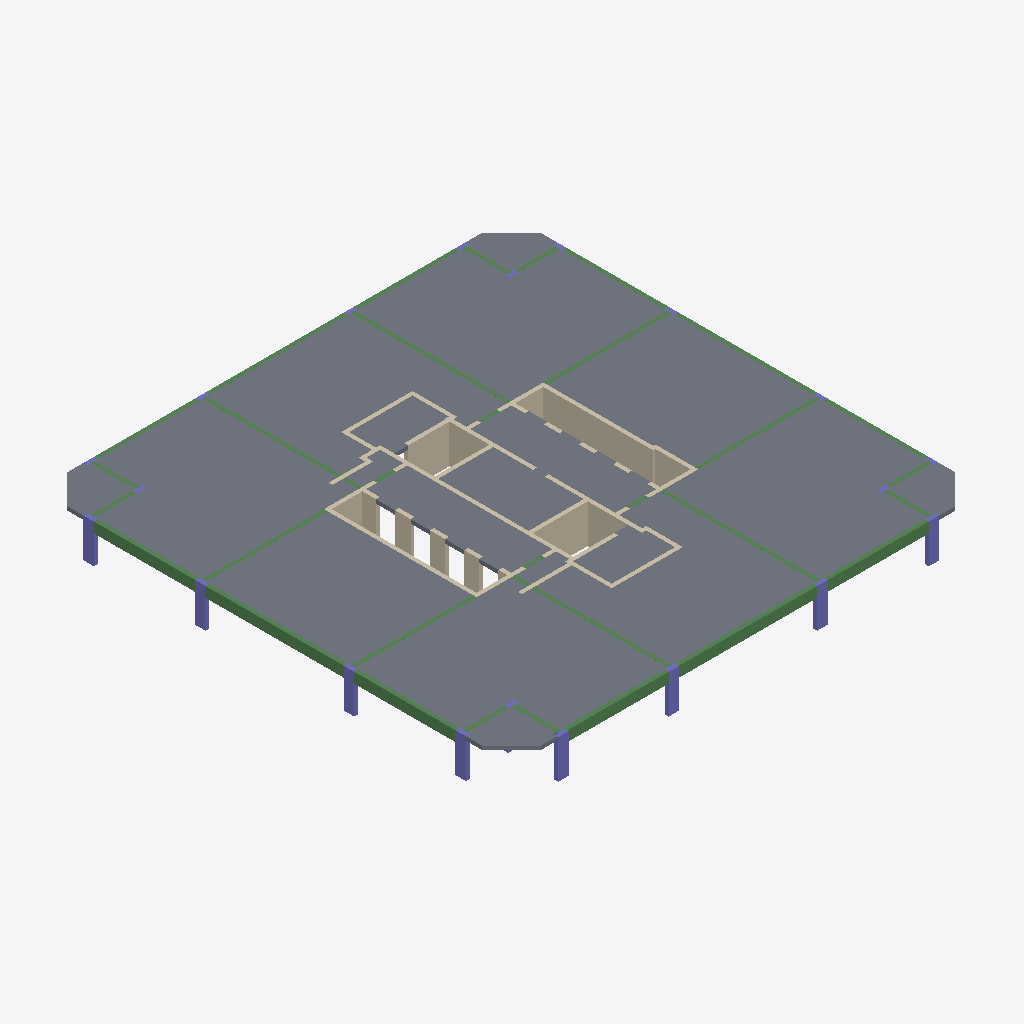
Isometric view of an IFC building model (IFC-SPF (STEP), schema IFC2X3, length unit centimetre), seen from the south-west, elements coloured by IFC class: 41 walls (beige), 34 beams (green), 20 columns (violet), 19 slabs (grey).
Extent 36.6 m × 36.7 m × 3.0 m (x, y, z). Storeys (2): Down at 0.00 m; Typical Floor at 3.00 m. Elements (114): 41 IfcWallStandardCase, 34 IfcBeam, 20 IfcColumn, 19 IfcSlab.

HEADER;
FILE_DESCRIPTION(('ViewDefinition [CoordinationView]','ExchangeRequirement []'),'2;1');
FILE_NAME('מספר פרויקט','2022-05-19T22:19:39',(''),(''),'ODA IFC SDK 22.6','22.1.1.516 - Exporter 22.1.1.516 - Default UI','');
FILE_SCHEMA(('IFC2X3'));
ENDSEC;
DATA;
#92=IFCPROJECT('1Td4N0HSr4nuXeMqdhlyRq',#20,'מספר פרויקט',$,$,'Project 004','Project Status',(#87),#84);
#108=IFCSITE('1Td4N0HSr4nuXeMqdhlyRs',#20,'Default',$,$,#107,$,$,.ELEMENT.,$,$,$,$,$);
#94=IFCBUILDING('1Td4N0HSr4nuXeMqdhlyRr',#20,'',$,$,#16,$,'',.ELEMENT.,$,$,$);
#97=IFCBUILDINGSTOREY('1Td4N0HSr4nuXeMqaKG3XN',#20,'Down',$,'Level:8mm Head',#96,$,'Down',.ELEMENT.,1.727731E-11);
#101=IFCBUILDINGSTOREY('1Td4N0HSr4nuXeMqaKHeM3',#20,'Typical Floor',$,'Level:8mm Head',#100,$,'Typical Floor',.ELEMENT.,300.0);
#5007=IFCSLAB('1cV52$xU98NO1To_DAWRdj',#20,'Floor:30:552963',$,'Floor:30',#4990,#5006,'552963',.FLOOR.);
#4919=IFCSLAB('1cV52$xU98NO1To_DAWQ8o',#20,'Floor:30:551900',$,'Floor:30',#4898,#4918,'551900',.FLOOR.);
#5139=IFCSLAB('1cV52$xU98NO1To_DAWRe_',#20,'Floor:30:553936',$,'Floor:30',#5122,#5138,'553936',.FLOOR.);
#5208=IFCSLAB('1cV52$xU98NO1To_DAWRz$',#20,'Floor:30:554641',$,'Floor:30',#5187,#5207,'554641',.FLOOR.);
#5517=IFCSLAB('1cV52$xU98NO1To_DAWKrd',#20,'Floor:30:558217',$,'Floor:30',#5502,#5516,'558217',.FLOOR.);
#5074=IFCSLAB('1cV52$xU98NO1To_DAWRcE',#20,'Floor:30:553056',$,'Floor:30',#5055,#5073,'553056',.FLOOR.);
#5454=IFCSLAB('1cV52$xU98NO1To_DAWKYO',#20,'Floor:30:557430',$,'Floor:30',#5433,#5453,'557430',.FLOOR.);
#5575=IFCSLAB('1cV52$xU98NO1To_DAWKzD',#20,'Floor:30:558755',$,'Floor:30',#5565,#5574,'558755',.FLOOR.);
#5897=IFCSLAB('2QeWKSyHHAEPb0h0QPQ5R3',#20,'Floor:30:561725',$,'Floor:30',#5868,#5896,'561725',.FLOOR.);
#5974=IFCSLAB('2QeWKSyHHAEPb0h0QPQ5QN',#20,'Floor:30:561769',$,'Floor:30',#5945,#5973,'561769',.FLOOR.);
#6039=IFCSLAB('2QeWKSyHHAEPb0h0QPQ571',#20,'Floor:30:562495',$,'Floor:30',#6022,#6038,'562495',.FLOOR.);
#1896=IFCWALLSTANDARDCASE('3LgV8XmDXAkvgMhKVmZGAa',#20,'Basic Wall:30:542457',$,'Basic Wall:30',#1861,#1895,'542457');
#5703=IFCSLAB('2QeWKSyHHAEPb0h0QPQ4qu',#20,'Floor:30:559558',$,'Floor:30',#5686,#5702,'559558',.FLOOR.);
#5820=IFCSLAB('2QeWKSyHHAEPb0h0QPQ4h$',#20,'Floor:30:560641',$,'Floor:30',#5801,#5819,'560641',.FLOOR.);
#6300=IFCSLAB('2Dh8mqDO9ElPu_hpZB4yHb',#20,'Floor:30:569394',$,'Floor:30',#6282,#6299,'569394',.FLOOR.);
#6168=IFCSLAB('2Dh8mqDO9ElPu_hpZB4ztx',#20,'Floor:30:567724',$,'Floor:30',#6150,#6167,'567724',.FLOOR.);
#3249=IFCBEAM('3eTWWk1OTCvgh18v$mhZ1U',#20,'Concrete Rectengular Beam:30/80:547481',$,'Concrete Rectengular Beam:30/80',#3236,#3248,'547481');
#6366=IFCSLAB('2Dh8mqDO9ElPu_hpZB4yGN',#20,'Floor:30:569408',$,'Floor:30',#6348,#6365,'569408',.FLOOR.);
#4300=IFCBEAM('3eTWWk1OTCvgh18v$mhWgm',#20,'Concrete Rectengular Beam:30/80:548983',$,'Concrete Rectengular Beam:30/80',#4287,#4299,'548983');
#6234=IFCSLAB('2Dh8mqDO9ElPu_hpZB4ziZ',#20,'Floor:30:569204',$,'Floor:30',#6216,#6233,'569204',.FLOOR.);
#1998=IFCWALLSTANDARDCASE('3LgV8XmDXAkvgMhKVmZGoT',#20,'Basic Wall:30:542912',$,'Basic Wall:30',#1986,#1997,'542912');
#5764=IFCWALLSTANDARDCASE('2QeWKSyHHAEPb0h0QPQ4bF',#20,'Basic Wall:30:560561',$,'Basic Wall:30',#5752,#5763,'560561');
#3841=IFCBEAM('3eTWWk1OTCvgh18v$mhZJx',#20,'Concrete Rectengular Beam:30/80:548412',$,'Concrete Rectengular Beam:30/80',#3828,#3840,'548412');
#437=IFCBEAM('3LgV8XmDXAkvgMhKVmZMkJ',#20,'Concrete Rectengular Beam:30/80:536526',$,'Concrete Rectengular Beam:30/80',#424,#436,'536526');
#3147=IFCBEAM('3LgV8XmDXAkvgMhKVmZHn7',#20,'Concrete Rectengular Beam:30/80:546842',$,'Concrete Rectengular Beam:30/80',#3134,#3146,'546842');
#675=IFCBEAM('3LgV8XmDXAkvgMhKVmZNGD',#20,'Concrete Rectengular Beam:30/80:536656',$,'Concrete Rectengular Beam:30/80',#609,#674,'536656');
#2348=IFCWALLSTANDARDCASE('3LgV8XmDXAkvgMhKVmZGd7',#20,'Basic Wall:30:544154',$,'Basic Wall:30',#2336,#2347,'544154');
#1423=IFCWALLSTANDARDCASE('3LgV8XmDXAkvgMhKVmZG0x',#20,'Basic Wall:30:541798',$,'Basic Wall:30',#1411,#1422,'541798');
#6102=IFCSLAB('2QeWKSyHHAEPb0h0QPQ5Ed',#20,'Floor:30:563033',$,'Floor:30',#6087,#6101,'563033',.FLOOR.);
#1573=IFCWALLSTANDARDCASE('3LgV8XmDXAkvgMhKVmZG0n',#20,'Basic Wall:30:541804',$,'Basic Wall:30',#1561,#1572,'541804');
#873=IFCWALLSTANDARDCASE('3LgV8XmDXAkvgMhKVmZNzB',#20,'Basic Wall:30:539414',$,'Basic Wall:30',#861,#872,'539414');
#973=IFCWALLSTANDARDCASE('3LgV8XmDXAkvgMhKVmZNZz',#20,'Basic Wall:30:539808',$,'Basic Wall:30',#961,#972,'539808');
#5638=IFCSLAB('2QeWKSyHHAEPb0h0QPQ48W',#20,'Floor:30:558814',$,'Floor:30',#5623,#5637,'558814',.FLOOR.);
#1223=IFCWALLSTANDARDCASE('3LgV8XmDXAkvgMhKVmZGPb',#20,'Basic Wall:30:541240',$,'Basic Wall:30',#1211,#1222,'541240');
#1173=IFCWALLSTANDARDCASE('3LgV8XmDXAkvgMhKVmZGK4',#20,'Basic Wall:30:541017',$,'Basic Wall:30',#1161,#1172,'541017');
#4453=IFCBEAM('3eTWWk1OTCvgh18v$mhWea',#20,'Concrete Rectengular Beam:30/80:549091',$,'Concrete Rectengular Beam:30/80',#4440,#4452,'549091');
#4606=IFCBEAM('3eTWWk1OTCvgh18v$mhWjZ',#20,'Concrete Rectengular Beam:30/80:549284',$,'Concrete Rectengular Beam:30/80',#4593,#4605,'549284');
#1123=IFCWALLSTANDARDCASE('3LgV8XmDXAkvgMhKVmZGJw',#20,'Basic Wall:30:540839',$,'Basic Wall:30',#1111,#1122,'540839');
#342=IFCCOLUMN('3LgV8XmDXAkvgMhKVmZMlo',#20,'Concrete Rectengular Column:30/80:536495',$,'Concrete Rectengular Column:30/80',#341,#339,'536495');
#244=IFCCOLUMN('3LgV8XmDXAkvgMhKVmZMlB',#20,'Concrete Rectengular Column:30/80:536470',$,'Concrete Rectengular Column:30/80',#243,#241,'536470');
#1273=IFCWALLSTANDARDCASE('3LgV8XmDXAkvgMhKVmZGQ8',#20,'Basic Wall:30:541397',$,'Basic Wall:30',#1261,#1272,'541397');
#2948=IFCCOLUMN('3LgV8XmDXAkvgMhKVmZHnF',#20,'Concrete Rectengular Column:30/80:546834',$,'Concrete Rectengular Column:30/80',#2947,#2945,'546834');
#3352=IFCCOLUMN('3eTWWk1OTCvgh18v$mhZ5P',#20,'Concrete Rectengular Column:30/80:547742',$,'Concrete Rectengular Column:30/80',#3351,#3349,'547742');
#1523=IFCWALLSTANDARDCASE('3LgV8XmDXAkvgMhKVmZG0t',#20,'Basic Wall:30:541802',$,'Basic Wall:30',#1511,#1522,'541802');
#1023=IFCWALLSTANDARDCASE('3LgV8XmDXAkvgMhKVmZNfD',#20,'Basic Wall:30:540176',$,'Basic Wall:30',#1011,#1022,'540176');
#4147=IFCBEAM('3eTWWk1OTCvgh18v$mhZL9',#20,'Concrete Rectengular Beam:30/80:548750',$,'Concrete Rectengular Beam:30/80',#4134,#4146,'548750');
#3994=IFCBEAM('3eTWWk1OTCvgh18v$mhZGW',#20,'Concrete Rectengular Beam:30/80:548583',$,'Concrete Rectengular Beam:30/80',#3981,#3993,'548583');
#391=IFCCOLUMN('3LgV8XmDXAkvgMhKVmZMlb',#20,'Concrete Rectengular Column:30/80:536504',$,'Concrete Rectengular Column:30/80',#390,#388,'536504');
#3303=IFCCOLUMN('3eTWWk1OTCvgh18v$mhZ7N',#20,'Concrete Rectengular Column:30/80:547600',$,'Concrete Rectengular Column:30/80',#3302,#3300,'547600');
#156=IFCCOLUMN('3LgV8XmDXAkvgMhKVmZMi0',#20,'Concrete Rectengular Column:30/80:536413',$,'Concrete Rectengular Column:30/80',#155,#153,'536413');
#2899=IFCCOLUMN('3LgV8XmDXAkvgMhKVmZHnD',#20,'Concrete Rectengular Column:30/80:546832',$,'Concrete Rectengular Column:30/80',#2898,#2896,'546832');
#4351=IFCBEAM('3eTWWk1OTCvgh18v$mhWfb',#20,'Concrete Rectengular Beam:30/80:549026',$,'Concrete Rectengular Beam:30/80',#4338,#4350,'549026');
#3943=IFCBEAM('3eTWWk1OTCvgh18v$mhZHc',#20,'Concrete Rectengular Beam:30/80:548513',$,'Concrete Rectengular Beam:30/80',#3930,#3942,'548513');
#4657=IFCBEAM('3eTWWk1OTCvgh18v$mhWig',#20,'Concrete Rectengular Beam:30/80:549357',$,'Concrete Rectengular Beam:30/80',#4644,#4656,'549357');
#1947=IFCBEAM('3LgV8XmDXAkvgMhKVmZGFh',#20,'Concrete Rectengular Beam:30/80:542646',$,'Concrete Rectengular Beam:30/80',#1934,#1946,'542646');
#3198=IFCBEAM('3LgV8XmDXAkvgMhKVmZHn1',#20,'Concrete Rectengular Beam:30/80:546844',$,'Concrete Rectengular Beam:30/80',#3185,#3197,'546844');
#3790=IFCBEAM('3eTWWk1OTCvgh18v$mhZJ8',#20,'Concrete Rectengular Beam:30/80:548367',$,'Concrete Rectengular Beam:30/80',#3777,#3789,'548367');
#4096=IFCBEAM('3eTWWk1OTCvgh18v$mhZNm',#20,'Concrete Rectengular Beam:30/80:548663',$,'Concrete Rectengular Beam:30/80',#4083,#4095,'548663');
#4249=IFCBEAM('3eTWWk1OTCvgh18v$mhWho',#20,'Concrete Rectengular Beam:30/80:548917',$,'Concrete Rectengular Beam:30/80',#4236,#4248,'548917');
#4555=IFCBEAM('3eTWWk1OTCvgh18v$mhWkc',#20,'Concrete Rectengular Beam:30/80:549217',$,'Concrete Rectengular Beam:30/80',#4542,#4554,'549217');
#2994=IFCBEAM('3LgV8XmDXAkvgMhKVmZHn9',#20,'Concrete Rectengular Beam:30/80:546836',$,'Concrete Rectengular Beam:30/80',#2981,#2993,'546836');
#2498=IFCWALLSTANDARDCASE('3LgV8XmDXAkvgMhKVmZHHv',#20,'Basic Wall:30:544804',$,'Basic Wall:30',#2486,#2497,'544804');
#2148=IFCWALLSTANDARDCASE('3LgV8XmDXAkvgMhKVmZGw7',#20,'Basic Wall:30:543450',$,'Basic Wall:30',#2136,#2147,'543450');
#2398=IFCWALLSTANDARDCASE('3LgV8XmDXAkvgMhKVmZGfs',#20,'Basic Wall:30:544299',$,'Basic Wall:30',#2386,#2397,'544299');
#2048=IFCWALLSTANDARDCASE('3LgV8XmDXAkvgMhKVmZGtk',#20,'Basic Wall:30:543155',$,'Basic Wall:30',#2036,#2047,'543155');
#725=IFCWALLSTANDARDCASE('3LgV8XmDXAkvgMhKVmZNrY',#20,'Basic Wall:30:538943',$,'Basic Wall:30',#713,#724,'538943');
#1323=IFCWALLSTANDARDCASE('3LgV8XmDXAkvgMhKVmZG0$',#20,'Basic Wall:30:541794',$,'Basic Wall:30',#1311,#1322,'541794');
#2098=IFCWALLSTANDARDCASE('3LgV8XmDXAkvgMhKVmZGum',#20,'Basic Wall:30:543341',$,'Basic Wall:30',#2086,#2097,'543341');
#571=IFCBEAM('3LgV8XmDXAkvgMhKVmZNHJ',#20,'Concrete Rectengular Beam:30/80:536590',$,'Concrete Rectengular Beam:30/80',#558,#570,'536590');
#2248=IFCWALLSTANDARDCASE('3LgV8XmDXAkvgMhKVmZGXA',#20,'Basic Wall:30:543767',$,'Basic Wall:30',#2236,#2247,'543767');
#3096=IFCBEAM('3LgV8XmDXAkvgMhKVmZHn5',#20,'Concrete Rectengular Beam:30/80:546840',$,'Concrete Rectengular Beam:30/80',#3083,#3095,'546840');
#5320=IFCWALLSTANDARDCASE('1cV52$xU98NO1To_DAWRCH',#20,'Basic Wall:30:555775',$,'Basic Wall:30',#5308,#5319,'555775');
#4045=IFCBEAM('3eTWWk1OTCvgh18v$mhZNJ',#20,'Concrete Rectengular Beam:30/80:548628',$,'Concrete Rectengular Beam:30/80',#4032,#4044,'548628');
#3892=IFCBEAM('3eTWWk1OTCvgh18v$mhZIY',#20,'Concrete Rectengular Beam:30/80:548453',$,'Concrete Rectengular Beam:30/80',#3879,#3891,'548453');
#3045=IFCBEAM('3LgV8XmDXAkvgMhKVmZHnB',#20,'Concrete Rectengular Beam:30/80:546838',$,'Concrete Rectengular Beam:30/80',#3032,#3044,'546838');
#4504=IFCBEAM('3eTWWk1OTCvgh18v$mhWk7',#20,'Concrete Rectengular Beam:30/80:549184',$,'Concrete Rectengular Beam:30/80',#4491,#4503,'549184');
#520=IFCBEAM('3LgV8XmDXAkvgMhKVmZMka',#20,'Concrete Rectengular Beam:30/80:536569',$,'Concrete Rectengular Beam:30/80',#507,#519,'536569');
#4198=IFCBEAM('3eTWWk1OTCvgh18v$mhZKv',#20,'Concrete Rectengular Beam:30/80:548862',$,'Concrete Rectengular Beam:30/80',#4185,#4197,'548862');
#2448=IFCWALLSTANDARDCASE('3LgV8XmDXAkvgMhKVmZGl_',#20,'Basic Wall:30:544675',$,'Basic Wall:30',#2436,#2447,'544675');
#2698=IFCWALLSTANDARDCASE('3LgV8XmDXAkvgMhKVmZHRb',#20,'Basic Wall:30:545464',$,'Basic Wall:30',#2686,#2697,'545464');
#1373=IFCWALLSTANDARDCASE('3LgV8XmDXAkvgMhKVmZG0v',#20,'Basic Wall:30:541796',$,'Basic Wall:30',#1361,#1372,'541796');
#2198=IFCWALLSTANDARDCASE('3LgV8XmDXAkvgMhKVmZGyS',#20,'Basic Wall:30:543553',$,'Basic Wall:30',#2186,#2197,'543553');
#2548=IFCWALLSTANDARDCASE('3LgV8XmDXAkvgMhKVmZHJm',#20,'Basic Wall:30:544941',$,'Basic Wall:30',#2536,#2547,'544941');
#1073=IFCWALLSTANDARDCASE('3LgV8XmDXAkvgMhKVmZNkh',#20,'Basic Wall:30:540662',$,'Basic Wall:30',#1061,#1072,'540662');
#4708=IFCBEAM('1cV52$xU98NO1To_DAWQgW',#20,'Concrete Rectengular Beam:30/80:549710',$,'Concrete Rectengular Beam:30/80',#4695,#4707,'549710');
#4759=IFCBEAM('1cV52$xU98NO1To_DAWQr6',#20,'Concrete Rectengular Beam:30/80:550056',$,'Concrete Rectengular Beam:30/80',#4746,#4758,'550056');
#4861=IFCBEAM('1cV52$xU98NO1To_DAWQmd',#20,'Concrete Rectengular Beam:30/80:550345',$,'Concrete Rectengular Beam:30/80',#4848,#4860,'550345');
#4810=IFCBEAM('1cV52$xU98NO1To_DAWQor',#20,'Concrete Rectengular Beam:30/80:550235',$,'Concrete Rectengular Beam:30/80',#4797,#4809,'550235');
#2598=IFCWALLSTANDARDCASE('3LgV8XmDXAkvgMhKVmZHKy',#20,'Basic Wall:30:545121',$,'Basic Wall:30',#2586,#2597,'545121');
#5270=IFCBEAM('1cV52$xU98NO1To_DAWREf',#20,'Concrete Rectengular Beam:30/80:555591',$,'Concrete Rectengular Beam:30/80',#5257,#5269,'555591');
#4402=IFCBEAM('3eTWWk1OTCvgh18v$mhWe5',#20,'Concrete Rectengular Beam:30/80:549058',$,'Concrete Rectengular Beam:30/80',#4389,#4401,'549058');
#1773=IFCWALLSTANDARDCASE('3LgV8XmDXAkvgMhKVmZG0f',#20,'Basic Wall:30:541812',$,'Basic Wall:30',#1761,#1772,'541812');
#1673=IFCWALLSTANDARDCASE('3LgV8XmDXAkvgMhKVmZG0j',#20,'Basic Wall:30:541808',$,'Basic Wall:30',#1661,#1672,'541808');
#1723=IFCWALLSTANDARDCASE('3LgV8XmDXAkvgMhKVmZG0l',#20,'Basic Wall:30:541810',$,'Basic Wall:30',#1711,#1722,'541810');
#293=IFCCOLUMN('3LgV8XmDXAkvgMhKVmZMlx',#20,'Concrete Rectengular Column:30/80:536486',$,'Concrete Rectengular Column:30/80',#292,#290,'536486');
#1823=IFCWALLSTANDARDCASE('3LgV8XmDXAkvgMhKVmZG0h',#20,'Basic Wall:30:541814',$,'Basic Wall:30',#1811,#1822,'541814');
#923=IFCWALLSTANDARDCASE('3LgV8XmDXAkvgMhKVmZN_P',#20,'Basic Wall:30:539588',$,'Basic Wall:30',#911,#922,'539588');
#823=IFCWALLSTANDARDCASE('3LgV8XmDXAkvgMhKVmZNsn',#20,'Basic Wall:30:539116',$,'Basic Wall:30',#811,#822,'539116');
#1473=IFCWALLSTANDARDCASE('3LgV8XmDXAkvgMhKVmZG0r',#20,'Basic Wall:30:541800',$,'Basic Wall:30',#1461,#1472,'541800');
#2648=IFCWALLSTANDARDCASE('3LgV8XmDXAkvgMhKVmZHMe',#20,'Basic Wall:30:545269',$,'Basic Wall:30',#2636,#2647,'545269');
#2801=IFCCOLUMN('3LgV8XmDXAkvgMhKVmZHnH',#20,'Concrete Rectengular Column:30/80:546828',$,'Concrete Rectengular Column:30/80',#2800,#2798,'546828');
#3597=IFCCOLUMN('3eTWWk1OTCvgh18v$mhZOa',#20,'Concrete Rectengular Column:30/80:548067',$,'Concrete Rectengular Column:30/80',#3596,#3594,'548067');
#3450=IFCCOLUMN('3eTWWk1OTCvgh18v$mhZ4D',#20,'Concrete Rectengular Column:30/80:547786',$,'Concrete Rectengular Column:30/80',#3449,#3447,'547786');
#3499=IFCCOLUMN('3eTWWk1OTCvgh18v$mhZ4K',#20,'Concrete Rectengular Column:30/80:547795',$,'Concrete Rectengular Column:30/80',#3498,#3496,'547795');
#3646=IFCCOLUMN('3eTWWk1OTCvgh18v$mhZVU',#20,'Concrete Rectengular Column:30/80:548121',$,'Concrete Rectengular Column:30/80',#3645,#3643,'548121');
#3744=IFCCOLUMN('3eTWWk1OTCvgh18v$mhZVi',#20,'Concrete Rectengular Column:30/80:548139',$,'Concrete Rectengular Column:30/80',#3743,#3741,'548139');
#2752=IFCCOLUMN('3LgV8XmDXAkvgMhKVmZHnN',#20,'Concrete Rectengular Column:30/80:546826',$,'Concrete Rectengular Column:30/80',#2751,#2749,'546826');
#2850=IFCCOLUMN('3LgV8XmDXAkvgMhKVmZHnJ',#20,'Concrete Rectengular Column:30/80:546830',$,'Concrete Rectengular Column:30/80',#2849,#2847,'546830');
#3548=IFCCOLUMN('3eTWWk1OTCvgh18v$mhZRn',#20,'Concrete Rectengular Column:30/80:547894',$,'Concrete Rectengular Column:30/80',#3547,#3545,'547894');
#3695=IFCCOLUMN('3eTWWk1OTCvgh18v$mhZVb',#20,'Concrete Rectengular Column:30/80:548130',$,'Concrete Rectengular Column:30/80',#3694,#3692,'548130');
#3401=IFCCOLUMN('3eTWWk1OTCvgh18v$mhZ46',#20,'Concrete Rectengular Column:30/80:547777',$,'Concrete Rectengular Column:30/80',#3400,#3398,'547777');
#5370=IFCWALLSTANDARDCASE('1cV52$xU98NO1To_DAWKZW',#20,'Basic Wall:35:557326',$,'Basic Wall:35',#5358,#5369,'557326');
#1623=IFCWALLSTANDARDCASE('3LgV8XmDXAkvgMhKVmZG0p',#20,'Basic Wall:30:541806',$,'Basic Wall:30',#1611,#1622,'541806');
#2298=IFCWALLSTANDARDCASE('3LgV8XmDXAkvgMhKVmZGWc',#20,'Basic Wall:30:543867',$,'Basic Wall:30',#2286,#2297,'543867');
ENDSEC;